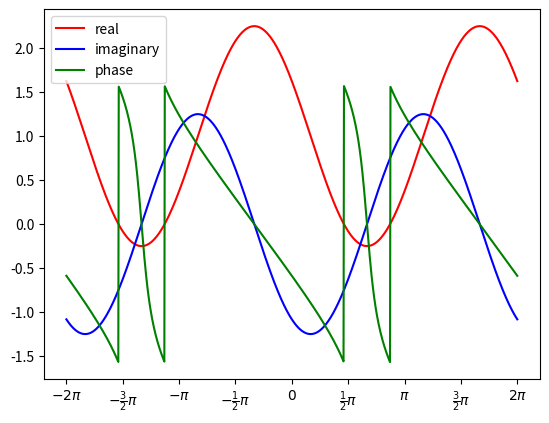

The matplotlib source for this figure:
import numpy as np
import matplotlib.pyplot as plt
import matplotlib

def real(omega):
    return 1-1.25*np.cos(omega-(2/3)*np.pi)

def im(omega):
    return 1.25*np.sin(omega-(2/3)*np.pi)

omega = np.linspace(-2*np.pi, 2*np.pi, 1000)
f,ax=plt.subplots(1)
x=np.linspace(0, 3*np.pi, 1001)
ax.plot(omega, real(omega), color='r', label='real')
ax.plot(omega, im(omega), color='b', label='imaginary')
ax.plot(omega, np.arctan(im(omega)/real(omega)), color='g', label='phase')
ax.set_xticks([-2*np.pi, -1.5*np.pi, -np.pi, -0.5*np.pi, 0., .5*np.pi, np.pi, 1.5*np.pi, 2*np.pi])
ax.set_xticklabels([r"$-2\pi$", r"$-\frac{3}{2}\pi$", r"$-\pi$", r"$-\frac{1}{2}\pi$", "$0$", r"$\frac{1}{2}\pi$",
                    r"$\pi$", r"$\frac{3}{2}\pi$", r"$2\pi$"])
plt.legend()
plt.show()